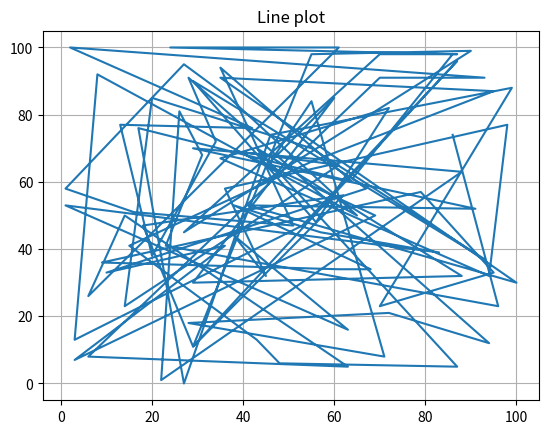

Write the Python code that produced this figure.
# Simple line plot in matplotlib

import matplotlib.pyplot as plt
from random import randint

# 100 random point on x axis
x = [randint(0, 100) for i in range(100)]
# corresponding 100 random points on y axis
y = [randint(0, 100) for i in range(100)]

plt.plot(x, y)
plt.grid(True)
plt.title("Line plot")
plt.show()


# Thank You !!!
